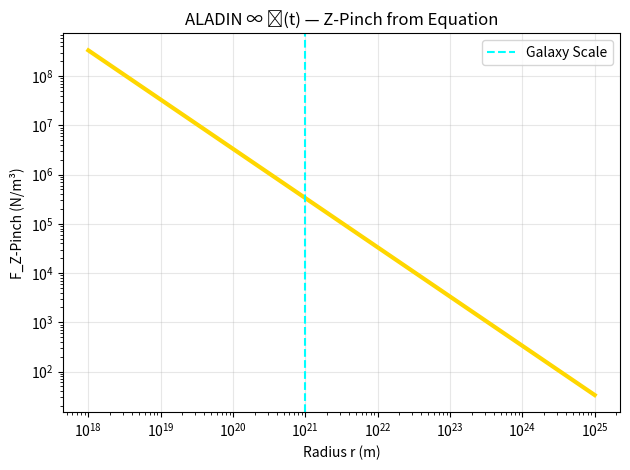

The matplotlib source for this figure: (Note: this script raises an exception after producing the figure.)
import numpy as np
import matplotlib.pyplot as plt

# --- Z-PINCH FROM ALADIN ---
r = np.logspace(18, 25, 100)
J = 1e18
B = 1e-6
rho = 1e-24
c = 3e8
F = 0.1 * (J * B) / (c * rho * r)

plt.loglog(r, F, 'gold', lw=3)
plt.axvline(1e21, color='cyan', ls='--', label='Galaxy Scale')
plt.xlabel('Radius r (m)')
plt.ylabel('F_Z-Pinch (N/m³)')
plt.title('ALADIN ∞ ℂ(t) — Z-Pinch from Equation')
plt.legend()
plt.grid(alpha=0.3)
plt.tight_layout()
plt.savefig('/content/z_pinch_aladin.png', dpi=300)
plt.show()
